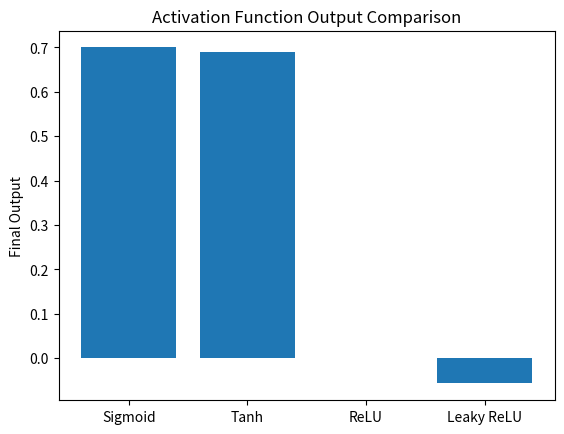

The matplotlib source for this figure:
import numpy as np
import matplotlib.pyplot as plt

# Set random seed for reproducibility
np.random.seed(42)

# Activation functions
def sigmoid(x):
    return 1 / (1 + np.exp(-x))

def tanh(x):
    return np.tanh(x)

def relu(x):
    return np.maximum(0, x)

def leaky_relu(x):
    return np.where(x > 0, x, 0.01 * x)

activations = {
    'Sigmoid': sigmoid,
    'Tanh': tanh,
    'ReLU': relu,
    'Leaky ReLU': leaky_relu
}

# Randomly generate network structure
n_inputs = np.random.randint(3, 7)
L = np.random.randint(1, 4)
hidden_neurons = [np.random.randint(2, 6) for _ in range(L)]

# Print network structure
print(f"Random Seed: 42\n")
print(f"Generated Network:")
print(f"- Input Features: {n_inputs} → Values: ", end='')

# Generate input features
inputs = np.round(np.random.uniform(-10, 10, n_inputs), 2)
print(f"{list(inputs)}")
print(f"- Hidden Layers: {L}")
for i, n in enumerate(hidden_neurons):
    print(f"  • Layer {i+1}: {n} neurons")
print(f"- Output Layer: 1 neuron\n")

# Generate weights and biases for all layers
layer_sizes = [n_inputs] + hidden_neurons + [1]
weights = []
biases = []
for i in range(len(layer_sizes) - 1):
    w = np.round(np.random.uniform(-1, 1, (layer_sizes[i+1], layer_sizes[i])), 2)
    b = np.round(np.random.uniform(-1, 1, (layer_sizes[i+1],)), 2)
    weights.append(w)
    biases.append(b)
    print(f"Weights for Layer {i+1}:\n{w}")
    print(f"Biases for Layer {i+1}: {b}\n")

def forward_pass(x, weights, biases, activation_fn):
    a = x
    for w, b in zip(weights, biases):
        z = np.dot(w, a) + b
        a = activation_fn(z)
    return a[0] if a.shape == (1,) else a

# Compute final outputs for each activation function
final_outputs = {}
for name, fn in activations.items():
    out = forward_pass(inputs, weights, biases, fn)
    final_outputs[name] = np.round(float(out), 3)

print("Final Outputs:")
for name, val in final_outputs.items():
    print(f"- {name}: [{val}]")

# Plot final outputs
plt.bar(list(final_outputs.keys()), list(final_outputs.values()))
plt.ylabel('Final Output')
plt.title('Activation Function Output Comparison')
plt.show()